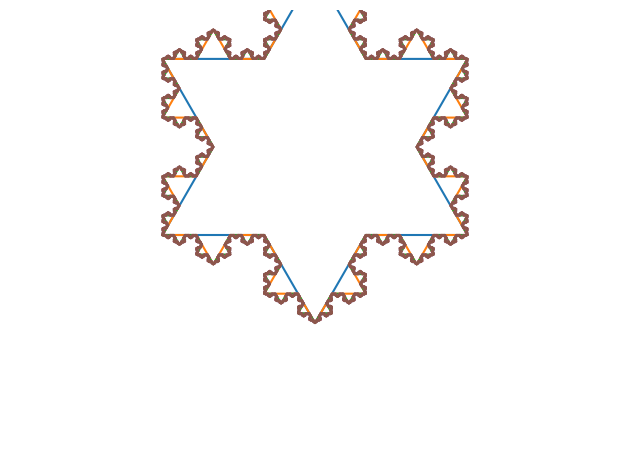

This chart was generated by the following Python code:
"""
import numpy as np
import matplotlib.pyplot as plt
import matplotlib.animation as animation

# ignore warnings
import warnings
warnings.filterwarnings("ignore")

def koch_line(start, end, factor):
    
    Segments a line to Koch line, creating fractals.
    
    
    :param tuple start:  (x, y) coordinates of the starting point
    :param tuple end: (x, y) coordinates of the end point
    :param float factor: the multiple of sixty degrees to rotate
    :returns tuple: tuple of all points of segmentation
    
    # coordinates of the start
    x1, y1 = start[0], start[1]
    
    # coordinates of the end
    x2, y2 = end[0], end[1]
    
    # the length of the line
    l = np.sqrt((x2 - x1)**2 + (y2 - y1)**2)
    
    # first point: same as the start 
    a = (x1, y1)
    
    # second point: one third in each direction from the first point
    b = (x1 + (x2 - x1)/3., y1 + (y2 - y1)/3.)
    
    # third point: rotation for multiple of 60 degrees
    c = (b[0] + l/3. * np.cos(factor * np.pi/3.), b[1] + l/3. * np.sin(factor * np.pi/3.))
    
    # fourth point: two thirds in each direction from the first point
    d = (x1 + 2. * (x2 - x1)/3., y1 + 2. * (y2 - y1)/3.)
    
    # the last point
    e = end
    
    return {'a': a, 'b': b, 'c': c, 'd' : d, 'e' : e, 'factor' : factor}

def koch_snowflake(degree, s=5.0):
    Generates all lines for a Koch Snowflake with a given degree.
    
    :param int degree: how deep to go in the branching process
    :param float s: the length of the initial equilateral triangle
    :returns list: list of all lines that form the snowflake
    
    # all lines of the snowflake
    lines = []
    
    # we rotate in multiples of 60 degrees
    sixty_degrees = np.pi / 3.
    
    # vertices of the initial equilateral triangle
    A = (0., 0.)
    B = (s, 0.)
    C = (s * np.cos(sixty_degrees), s * np.sin(sixty_degrees))
    
    # set the initial lines
    if degree == 0:
        lines.append(koch_line(A, B, 0))
        lines.append(koch_line(B, C, 2))
        lines.append(koch_line(C, A, 4))
    else:
        lines.append(koch_line(A, B, 5))
        lines.append(koch_line(B, C, 1))
        lines.append(koch_line(C, A, 3))
    
    for i in range(1, degree):
        # every lines produce 4 more lines
        for _ in range(3*4**(i - 1)):
            line = lines.pop(0)
            factor = line['factor']

            lines.append(koch_line(line['a'], line['b'], factor % 6))  # a to b
            lines.append(koch_line(line['b'], line['c'], (factor - 1) % 6))  # b to c
            lines.append(koch_line(line['c'], line['d'], (factor + 1) % 6))  # d to c
            lines.append(koch_line(line['d'], line['e'], factor % 6))  # d to e

    return lines


fig, axs = plt.subplots(1, 5, figsize=(25, 5), subplot_kw={'aspect': 'equal'})
colors = ['#661D98', '#2CBDFE', '#47DBCD', '#F5B14C', '#960019']

max_degree = 5
for d in range(max_degree):
    lines = koch_snowflake(degree=d)
    
    # extract the line coordinates
    x, y = [], []
    for l in lines:
        x.extend([l['a'][0], l['b'][0], l['c'][0], l['d'][0], l['e'][0]])
        y.extend([l['a'][1], l['b'][1], l['c'][1], l['d'][1], l['e'][1]])
    
    # remove all ticks and axes
    axs[d].set_xticks([], [])
    axs[d].set_yticks([], [])
    axs[d].spines['right'].set_visible(False)
    axs[d].spines['left'].set_visible(False)
    axs[d].spines['top'].set_visible(False)
    axs[d].spines['bottom'].set_visible(False)
    
    # fill the polygons
    axs[d].fill(x, y, facecolor=colors[d], edgecolor='black', lw=1)

[redacted]
plt.savefig('snowflakes_0_to_4.png', dpi=300, bbox_inches='tight')


def line_function(a, b, num_points):
    Determining the function of the line that passes through the points a, b
    with coordinates (x1, y1) and (x2, y2) respectively. The equation is
    y = m*x + b where m = (y2 - y1)/(x2 - x1). Then, b = y2 - m*x2 = y1 - m*x1.
    
    :param tuple a: (x, y) coordinates of the first point
    :param tuple b: (x, y) coordinates of the second point
    :param int num_points: number of points to generate
    :returns tuple: x and f(x) values of the function
    
    x1, y1 = a[0], a[1]
    x2, y2 = b[0], b[1]
    
    m = 1.0*(y2 - y1)/(x2 - x1)
    b = y2 - m*x2
    
    x = np.linspace(x1, x2, num_points)
    y = m*x + b
    
    return list(x), list(y)

# how much to branch
degree = 5

# number of segments
num_init_lines = 3

# keep the lines to draw in levels related to their degree
lines_draw = {d: {s: {'x': [], 'y': []} for s in range(num_init_lines)} for d in range(degree)}

# angles of the initial equilateral triangle
sixty_degrees = np.pi / 3.

# side length of the initial equilateral triangle
s = 5.

# vertices of the initial three lines of the triangle
A = (0., 0.)
B = (5, 0.)
C = (s * np.cos(sixty_degrees), s * np.sin(sixty_degrees))

# add initial lines
init_line1 = line_function(A, B, 4**degree)
lines_draw[0][0]['x'].extend(init_line1[0])
lines_draw[0][0]['y'].extend(init_line1[1])

init_line2 = line_function(B, C, 4**degree)
lines_draw[0][1]['x'].extend(init_line2[0])
lines_draw[0][1]['y'].extend(init_line2[1])

init_line3 = line_function(C, A, 4**degree)
lines_draw[0][2]['x'].extend(init_line3[0])
lines_draw[0][2]['y'].extend(init_line3[1])

for i in range(1, degree):
    # generate koch lines for the current degree
    koch_lines = koch_snowflake(i)
    # how many lines per segment
    num_lines_segment = len(koch_lines) // num_init_lines
    for j in range(num_init_lines):
        for k in range(num_lines_segment):
            line = koch_lines[j * num_lines_segment + k]
        
            # generate functions for the lines
            l1 = line_function(line['a'], line['b'], 4**(degree - i))
            l2 = line_function(line['b'], line['c'], 4**(degree - i))
            l3 = line_function(line['c'], line['d'], 4**(degree - i))
            l4 = line_function(line['d'], line['e'], 4**(degree - i))

            # level, segment, coordinate
            lines_draw[i][j]['x'].extend(l1[0])
            lines_draw[i][j]['y'].extend(l1[1])

            lines_draw[i][j]['x'].extend(l2[0])
            lines_draw[i][j]['y'].extend(l2[1])

            lines_draw[i][j]['x'].extend(l3[0])
            lines_draw[i][j]['y'].extend(l3[1])

            lines_draw[i][j]['x'].extend(l4[0])
            lines_draw[i][j]['y'].extend(l4[1])

# determine the min and max to set the limits in the animation
min_x, max_x = float('inf'), float('-inf')
min_y, max_y = float('inf'), float('-inf')
for i in range(degree):
    for j in range(num_init_lines):
        min_x = min(min_x, np.min(lines_draw[i][j]['x']))
        max_x = max(max_x, np.max(lines_draw[i][j]['x']))
        
        min_y = min(min_y, np.min(lines_draw[i][j]['y']))
        max_y = max(max_y, np.max(lines_draw[i][j]['y']))

# how many animation frames per level
frames_per_level = 32
# how many points will be drawn each frame
points_per_frame = 1024 // frames_per_level
total_frames = degree * frames_per_level

# color for each level
colors = ['#661D98', '#2CBDFE', '#47DBCD', '#F5B14C', '#960019']

fig = plt.figure(figsize=(10, 10))

# formatting options
ax = plt.axes(xlim=(round(min_x) - 0.5, round(max_x) + 0.5), ylim=(round(min_y) - 0.5, round(max_y) + 0.5))
ax.set_xticks([], [])
ax.set_yticks([], [])
[redacted]

# initialize the three line segments
line1, = ax.plot([], [], color=colors[0], alpha=1., lw=2)
line2, = ax.plot([], [], color=colors[0], alpha=1., lw=2)
line3, = ax.plot([], [], color=colors[0], alpha=1., lw=2)

# initialze the leadinng points
point1, = ax.plot([], [], color=colors[0], marker='o', ms=5)
point2, = ax.plot([], [], color=colors[0], marker='o', ms=5)
point3, = ax.plot([], [], color=colors[0], marker='o', ms=5)

def animate(i):
    global frames_per_level
    global points_per_frame
    global total_frames
    
    if i >= 160:
        return line1, line2, line3, point1, point2, point3,
    
    # determine the current level
    level = i // 32
    
    # level change
    if i % 32 == 0:
        # empty the data in the line segments
        line1.set_data([], [])
        line2.set_data([], [])
        line3.set_data([], [])
        
        # change the color of the lines
        line1.set_color(colors[level])
        line2.set_color(colors[level])
        line3.set_color(colors[level])
        
        # empty the data in the leading points
        point1.set_data([], [])
        point2.set_data([], [])
        point3.set_data([], [])
        
        # change color of the leading points
        point1.set_color(colors[level])
        point2.set_color(colors[level])
        point3.set_color(colors[level])
    
    # set data
    line1.set_data(lines_draw[level][0]['x'][:((i % 32 + 1)*32)], lines_draw[level][0]['y'][:((i % 32 + 1)*32)])
    line2.set_data(lines_draw[level][1]['x'][:((i % 32 + 1)*32)], lines_draw[level][1]['y'][:((i % 32 + 1)*32)])
    line3.set_data(lines_draw[level][2]['x'][:((i % 32 + 1)*32)], lines_draw[level][2]['y'][:((i % 32 + 1)*32)])
    
    # set data
    point1.set_data(lines_draw[level][0]['x'][((i % 32 + 1)*32) - 1], lines_draw[level][0]['y'][((i % 32 + 1)*32) - 1])
    point2.set_data(lines_draw[level][1]['x'][((i % 32 + 1)*32) - 1], lines_draw[level][1]['y'][((i % 32 + 1)*32) - 1])
    point3.set_data(lines_draw[level][2]['x'][((i % 32 + 1)*32) - 1], lines_draw[level][2]['y'][((i % 32 + 1)*32) - 1])
    
    return line1, line2, line3, point1, point2, point3,

# call the animator  
anim = animation.FuncAnimation(fig, animate, frames=total_frames + 64, interval=80, blit=True)
# save the animation as mp4 video file 
anim.save('snowflake.gif',writer='imagemagick')
"""


import random as rd
import numpy as np
import matplotlib.pyplot as plt
import matplotlib.patches as patch
from math import sqrt

sin60 = sqrt(3)/2

xdata = [0, 0.5, 1, 0]
ydata = [0, sin60, 0, 0]

def break_line(pos, xdata, ydata):
    """
    Breaks a line and form the next spike in a Koch iteration
    the line is represented by its ends x/ydata[pos,pos+1]
    """
    x0 = xdata[pos]
    x1 = xdata[pos+1]
    y0 = ydata[pos]
    y1 = ydata[pos+1]
    xvec = x1 - x0
    yvec = y1 - y0

    xdata.insert(pos+1, x0 + xvec/3)
    ydata.insert(pos+1, y0 + yvec/3)

    xdata.insert(pos+2, x0 + xvec/2 - yvec*sin60/3)
    ydata.insert(pos+2, y0 + xvec*sin60/3 + yvec/2)

    xdata.insert(pos+3, x0 + 2*xvec/3)
    ydata.insert(pos+3, y0 + 2*yvec/3)


def koch_iteration(xdata, ydata):
    """
    Breaks the (n-1) lines in a xdata of length n by calling break_line()
    """
    pos = 0
    while pos < len(xdata) - 1:
        break_line(pos, xdata, ydata)
        pos += 4

fig, ax = plt.subplots()
ax.axis('equal')
ax.axis('off')
ax.axes.set_xlim(-0.5,1.5)
ax.axes.set_ylim(-1, 1)
fig.tight_layout()
plt.savefig("frame_0.png", dpi = 500, format="png")
# koch_iteration(xdata, ydata)
# ax.plot(xdata, ydata)
# plt.show()
# ---------Loop that creates each frame for animation--------
for i in range(1, 7):
    koch_iteration(xdata, ydata)
    ax.plot(xdata, ydata)
    #plt.savefig("frame_{0}.png".format(i), dpi=500, format="png")

plt.show()